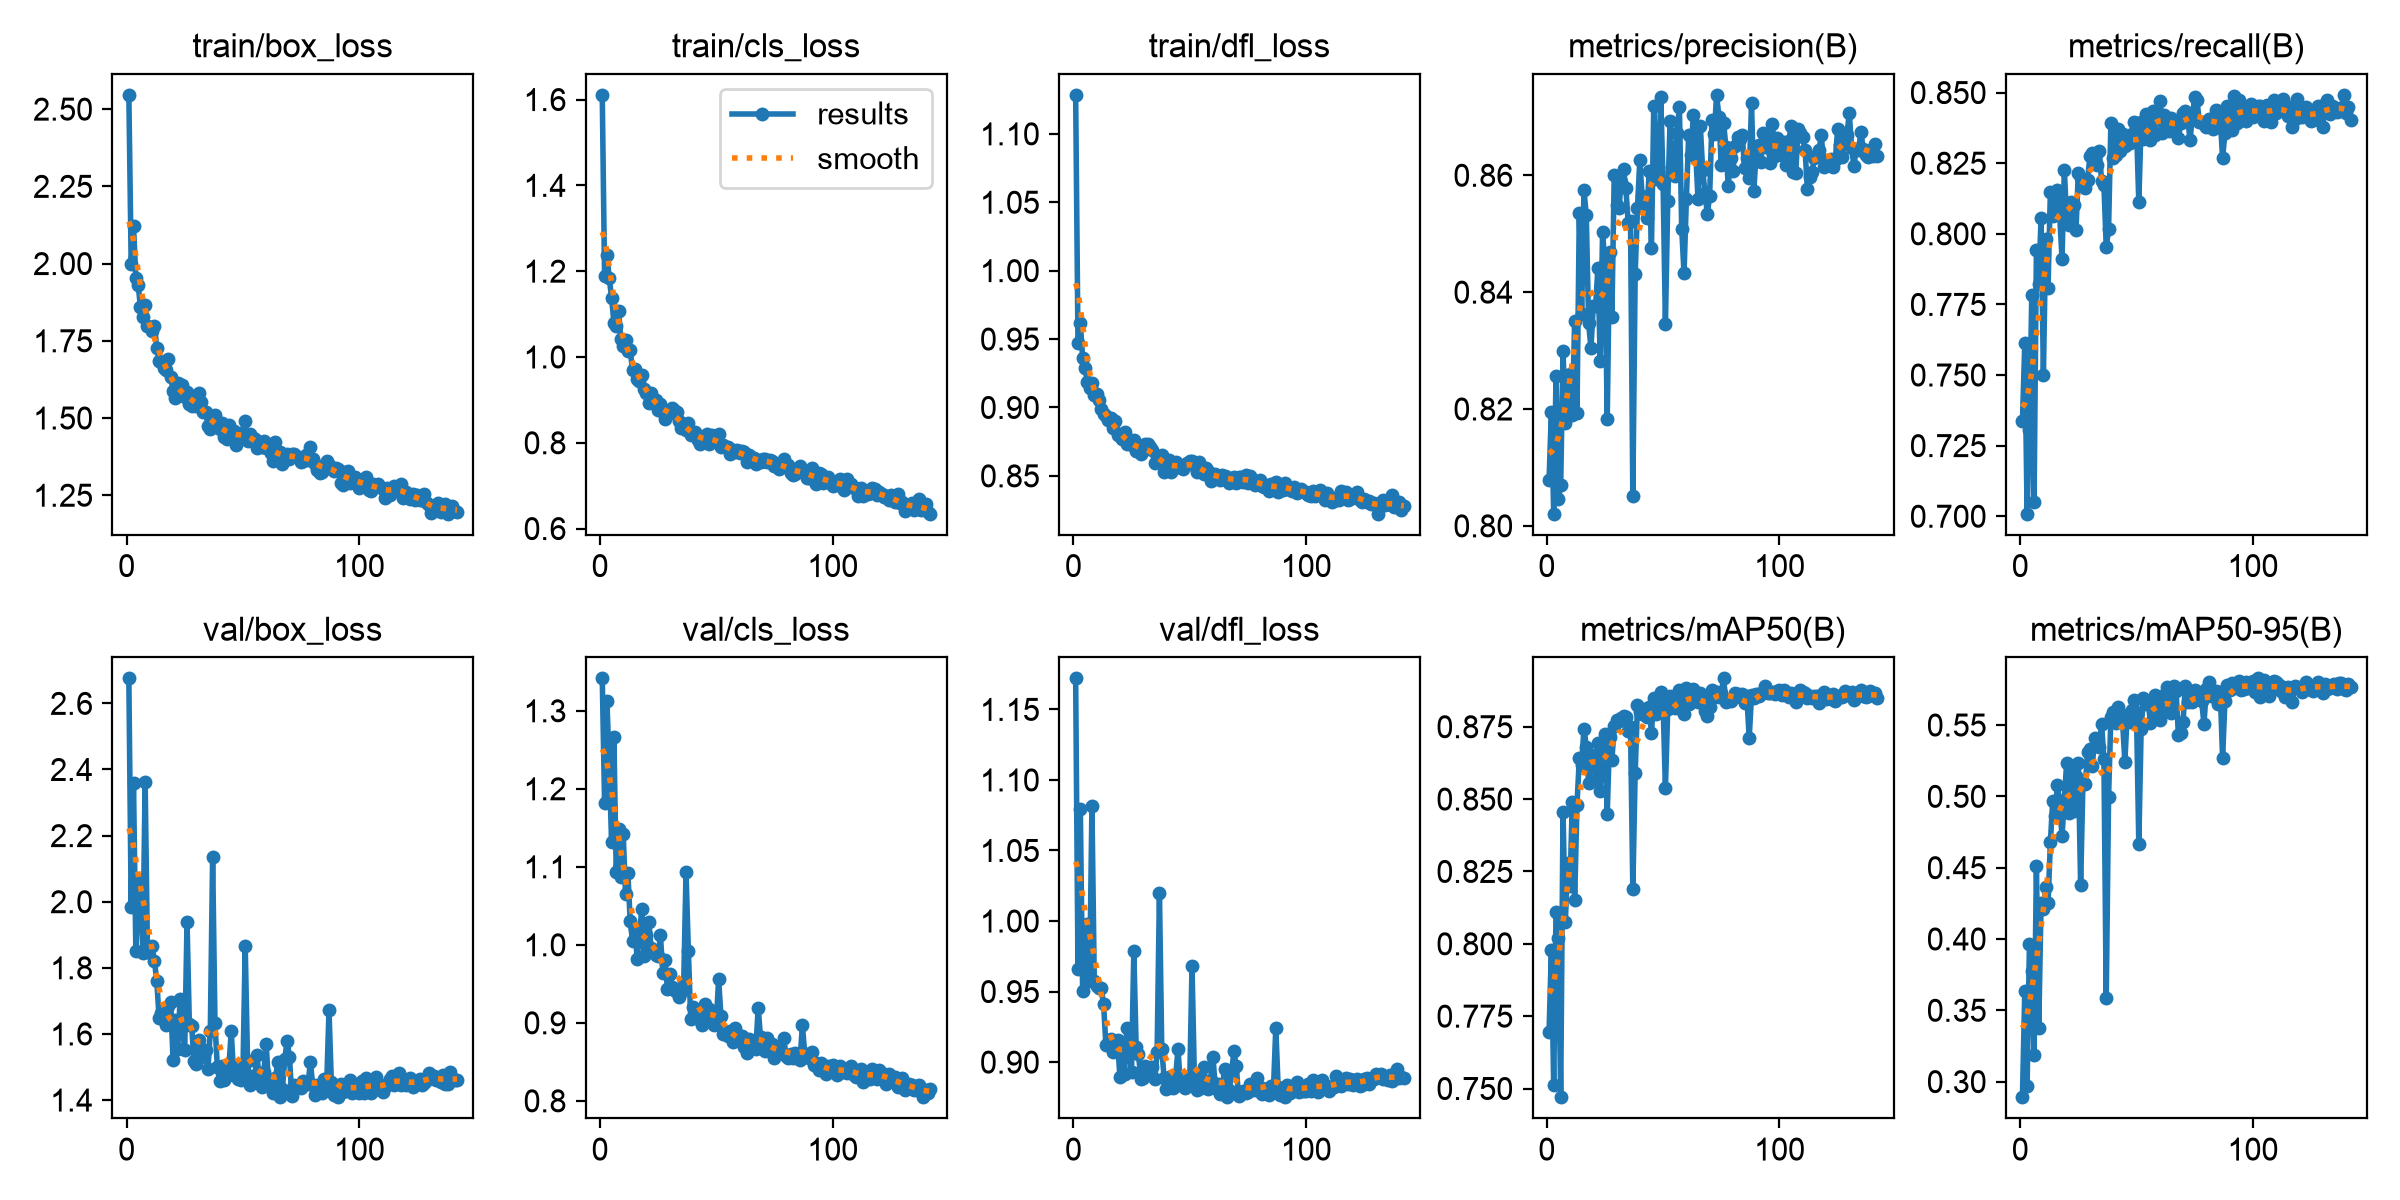

The data file committed next to this chart (first rows):
epoch, time, train/box_loss, train/cls_loss, train/dfl_loss, metrics/precision(B), metrics/recall(B), metrics/mAP50(B), metrics/mAP50-95(B), val/box_loss, val/cls_loss, val/dfl_loss, lr/pg0, lr/pg1, lr/pg2
1, 349.7, 2.546, 1.611, 1.128, 0.8078, 0.7336, 0.7695, 0.2891, 2.676, 1.342, 1.172, 0.0006611, 0.0006611, 0.0006611
2, 686, 1.999, 1.189, 0.9471, 0.8196, 0.7613, 0.7978, 0.3635, 1.985, 1.182, 0.9661, 0.001328, 0.001328, 0.001328
3, 1002, 2.122, 1.237, 0.9619, 0.8021, 0.7009, 0.7511, 0.2968, 2.359, 1.313, 1.08, 0.001994, 0.001994, 0.001994
4, 1324, 1.953, 1.184, 0.9361, 0.8256, 0.7304, 0.8112, 0.3962, 1.852, 1.23, 0.9507, 0.001999, 0.001999, 0.001999
5, 1646, 1.931, 1.139, 0.9288, 0.8045, 0.7783, 0.802, 0.3775, 2.013, 1.132, 0.9747, 0.001998, 0.001998, 0.001998
6, 1967, 1.858, 1.08, 0.9189, 0.8069, 0.7051, 0.747, 0.3185, 2.065, 1.267, 0.9978, 0.001997, 0.001997, 0.001997
7, 2287, 1.827, 1.073, 0.9146, 0.83, 0.7941, 0.8454, 0.451, 1.845, 1.093, 0.9574, 0.001996, 0.001996, 0.001996
8, 2607, 1.865, 1.108, 0.9179, 0.8177, 0.7821, 0.8075, 0.3376, 2.362, 1.148, 1.081, 0.001994, 0.001994, 0.001994
9, 2943, 1.797, 1.041, 0.909, 0.8227, 0.8057, 0.8279, 0.425, 1.847, 1.087, 0.9575, 0.001992, 0.001992, 0.001992
10, 3284, 1.794, 1.025, 0.9101, 0.826, 0.75, 0.8199, 0.4207, 1.863, 1.142, 0.9539, 0.00199, 0.00199, 0.00199
11, 3608, 1.782, 1.04, 0.9055, 0.819, 0.7982, 0.8491, 0.4364, 1.865, 1.065, 0.9527, 0.001988, 0.001988, 0.001988
12, 3942, 1.799, 1.015, 0.8986, 0.835, 0.7808, 0.8152, 0.4249, 1.82, 1.093, 0.9523, 0.001985, 0.001985, 0.001985
13, 4278, 1.727, 1.015, 0.8951, 0.8193, 0.8149, 0.8481, 0.4677, 1.76, 1.031, 0.9412, 0.001982, 0.001982, 0.001982
14, 4594, 1.685, 0.9699, 0.8938, 0.8535, 0.8065, 0.864, 0.4971, 1.648, 1.005, 0.912, 0.001979, 0.001979, 0.001979
15, 4931, 1.683, 0.9721, 0.8911, 0.8363, 0.8102, 0.8619, 0.4864, 1.663, 1.021, 0.9135, 0.001976, 0.001976, 0.001976
16, 5241, 1.662, 0.9491, 0.892, 0.8575, 0.8155, 0.8744, 0.5078, 1.672, 0.9821, 0.9165, 0.001973, 0.001973, 0.001973
17, 5566, 1.655, 0.9436, 0.885, 0.8532, 0.8065, 0.8682, 0.4961, 1.626, 1.015, 0.9075, 0.001969, 0.001969, 0.001969
18, 5909, 1.69, 0.9573, 0.8901, 0.8346, 0.7913, 0.8556, 0.472, 1.685, 1.046, 0.9122, 0.001965, 0.001965, 0.001965
19, 6236, 1.634, 0.9257, 0.8798, 0.8305, 0.8226, 0.8653, 0.4973, 1.695, 0.9852, 0.9156, 0.001961, 0.001961, 0.001961
20, 6582, 1.587, 0.9158, 0.8795, 0.8376, 0.8048, 0.8649, 0.5236, 1.52, 1.013, 0.8898, 0.001956, 0.001956, 0.001956
21, 6901, 1.563, 0.8929, 0.8772, 0.8377, 0.8032, 0.8565, 0.4885, 1.641, 1.029, 0.9099, 0.001952, 0.001952, 0.001952
22, 7218, 1.612, 0.917, 0.8823, 0.8442, 0.8113, 0.8692, 0.5206, 1.556, 0.9964, 0.8913, 0.001947, 0.001947, 0.001947
23, 7542, 1.578, 0.8959, 0.8733, 0.8283, 0.8101, 0.8529, 0.4895, 1.705, 0.9916, 0.9244, 0.001941, 0.001941, 0.001941
24, 7877, 1.606, 0.8998, 0.874, 0.8502, 0.8013, 0.8686, 0.5142, 1.622, 0.9866, 0.9097, 0.001936, 0.001936, 0.001936
25, 8206, 1.567, 0.8758, 0.8724, 0.8449, 0.8216, 0.8725, 0.5235, 1.551, 0.9852, 0.8933, 0.00193, 0.00193, 0.00193
26, 8522, 1.584, 0.8915, 0.8764, 0.8184, 0.8199, 0.8448, 0.4376, 1.939, 1.012, 0.9786, 0.001925, 0.001925, 0.001925
27, 8845, 1.544, 0.8719, 0.8678, 0.8469, 0.8189, 0.8716, 0.5102, 1.629, 0.9641, 0.9104, 0.001919, 0.001919, 0.001919
28, 9160, 1.54, 0.8542, 0.8706, 0.8357, 0.8162, 0.8635, 0.5083, 1.623, 0.9804, 0.9054, 0.001912, 0.001912, 0.001912
29, 9488, 1.563, 0.8735, 0.8661, 0.86, 0.8191, 0.8751, 0.5314, 1.518, 0.943, 0.8882, 0.001906, 0.001906, 0.001906
30, 9798, 1.54, 0.87, 0.8691, 0.855, 0.8275, 0.8772, 0.5329, 1.508, 0.9632, 0.8887, 0.001899, 0.001899, 0.001899
31, 10123, 1.58, 0.8811, 0.8736, 0.8543, 0.8286, 0.877, 0.521, 1.583, 0.946, 0.8975, 0.001892, 0.001892, 0.001892
32, 10436, 1.553, 0.8768, 0.873, 0.8588, 0.8273, 0.878, 0.5411, 1.529, 0.9416, 0.8917, 0.001885, 0.001885, 0.001885
33, 10748, 1.52, 0.8718, 0.8711, 0.861, 0.8245, 0.8787, 0.5398, 1.54, 0.9396, 0.8952, 0.001878, 0.001878, 0.001878
34, 11066, 1.52, 0.8504, 0.8687, 0.8579, 0.8293, 0.8785, 0.5345, 1.552, 0.9337, 0.8968, 0.00187, 0.00187, 0.00187
35, 11388, 1.476, 0.8334, 0.8591, 0.8518, 0.8188, 0.8736, 0.5509, 1.493, 0.9392, 0.8883, 0.001862, 0.001862, 0.001862
36, 11708, 1.466, 0.8345, 0.8643, 0.8522, 0.8174, 0.8749, 0.5262, 1.609, 0.9502, 0.9069, 0.001854, 0.001854, 0.001854
37, 12041, 1.494, 0.8302, 0.8612, 0.8051, 0.7954, 0.8189, 0.3584, 2.136, 1.093, 1.02, 0.001846, 0.001846, 0.001846
38, 12368, 1.51, 0.8455, 0.865, 0.843, 0.8015, 0.859, 0.4993, 1.635, 0.9922, 0.9093, 0.001837, 0.001837, 0.001837
39, 12706, 1.471, 0.8193, 0.8525, 0.8544, 0.8392, 0.8825, 0.5557, 1.501, 0.9054, 0.889, 0.001829, 0.001829, 0.001829
40, 13054, 1.463, 0.8208, 0.8584, 0.8626, 0.8267, 0.8802, 0.5591, 1.458, 0.9204, 0.8811, 0.00182, 0.00182, 0.00182
41, 13374, 1.483, 0.824, 0.8615, 0.8565, 0.8279, 0.8792, 0.5512, 1.504, 0.9178, 0.8894, 0.001811, 0.001811, 0.001811
42, 13721, 1.44, 0.8064, 0.8526, 0.8561, 0.837, 0.8812, 0.5624, 1.46, 0.9074, 0.8835, 0.001802, 0.001802, 0.001802
43, 14058, 1.431, 0.7982, 0.8567, 0.8527, 0.8295, 0.8784, 0.558, 1.474, 0.9035, 0.8819, 0.001792, 0.001792, 0.001792
44, 14390, 1.477, 0.8135, 0.86, 0.8607, 0.8354, 0.8819, 0.5531, 1.502, 0.8974, 0.8909, 0.001783, 0.001783, 0.001783
45, 14719, 1.447, 0.8029, 0.8566, 0.8476, 0.8311, 0.873, 0.5242, 1.608, 0.9237, 0.9091, 0.001773, 0.001773, 0.001773
46, 15063, 1.458, 0.8204, 0.8566, 0.8719, 0.8335, 0.885, 0.5569, 1.475, 0.9114, 0.8836, 0.001763, 0.001763, 0.001763
47, 15404, 1.413, 0.7967, 0.8552, 0.8593, 0.8322, 0.8795, 0.552, 1.506, 0.9179, 0.8881, 0.001753, 0.001753, 0.001753
48, 15739, 1.44, 0.8183, 0.8575, 0.8614, 0.8353, 0.8821, 0.5602, 1.462, 0.9072, 0.8818, 0.001742, 0.001742, 0.001742
49, 16055, 1.453, 0.8091, 0.8593, 0.8735, 0.8397, 0.8871, 0.5678, 1.459, 0.8971, 0.8845, 0.001732, 0.001732, 0.001732
50, 16372, 1.434, 0.8038, 0.8611, 0.8586, 0.8379, 0.8829, 0.5594, 1.477, 0.8994, 0.885, 0.001721, 0.001721, 0.001721
51, 16680, 1.492, 0.8206, 0.8611, 0.8345, 0.8111, 0.8538, 0.4666, 1.865, 0.9558, 0.9678, 0.00171, 0.00171, 0.00171
52, 17023, 1.425, 0.7891, 0.8589, 0.8555, 0.8395, 0.8812, 0.5475, 1.517, 0.9087, 0.8909, 0.001699, 0.001699, 0.001699
53, 17344, 1.447, 0.7952, 0.8532, 0.8692, 0.8336, 0.8858, 0.5688, 1.446, 0.8852, 0.8801, 0.001688, 0.001688, 0.001688
54, 17663, 1.438, 0.7893, 0.86, 0.8607, 0.8424, 0.8852, 0.5649, 1.474, 0.8888, 0.8832, 0.001676, 0.001676, 0.001676
55, 17987, 1.433, 0.7901, 0.8541, 0.8599, 0.8354, 0.8814, 0.5661, 1.458, 0.8837, 0.882, 0.001665, 0.001665, 0.001665
56, 18307, 1.403, 0.7747, 0.8511, 0.8671, 0.8333, 0.8844, 0.5518, 1.536, 0.8896, 0.8967, 0.001653, 0.001653, 0.001653
57, 18621, 1.413, 0.7841, 0.8555, 0.8718, 0.8435, 0.8878, 0.5658, 1.471, 0.8753, 0.8834, 0.001641, 0.001641, 0.001641
58, 18954, 1.406, 0.7782, 0.8534, 0.8509, 0.8351, 0.8809, 0.5712, 1.438, 0.8928, 0.8807, 0.001629, 0.001629, 0.001629
59, 19305, 1.424, 0.7825, 0.8465, 0.8432, 0.8434, 0.8792, 0.5568, 1.484, 0.8854, 0.8873, 0.001617, 0.001617, 0.001617
60, 19628, 1.402, 0.7757, 0.85, 0.8559, 0.8469, 0.8884, 0.5534, 1.57, 0.8762, 0.9038, 0.001604, 0.001604, 0.001604
... 82 more rows
